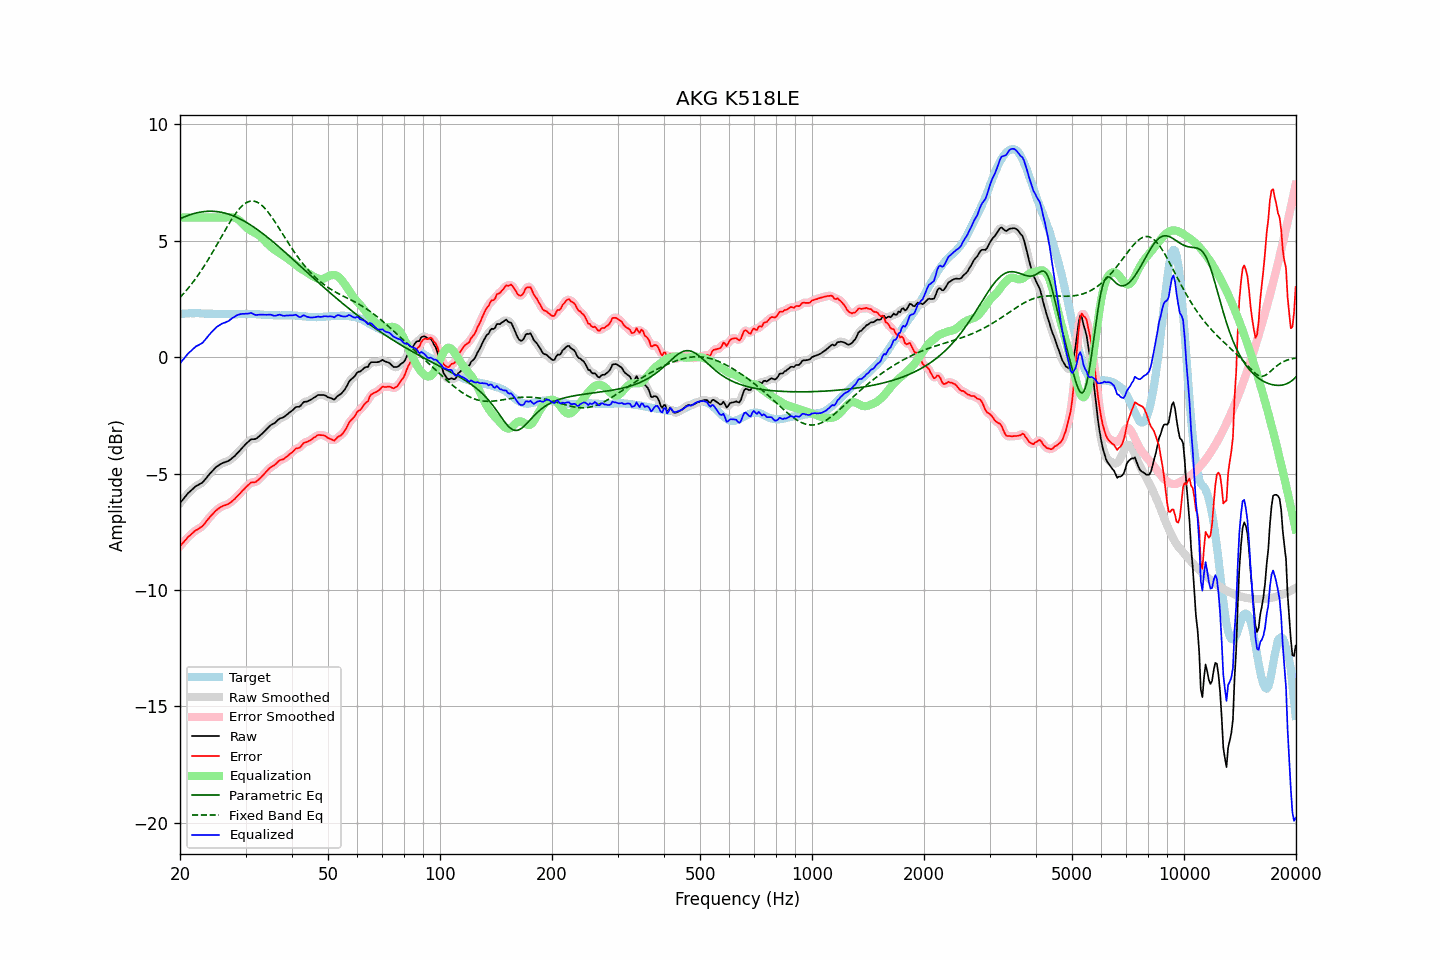

Data behind this chart, as committed beside it:
frequency, raw, error, smoothed, error_smoothed, equalization, parametric_eq, fixed_band_eq, equalized_raw, equalized_smoothed, target
20.00, -6.27, -8.12, -6.28, -8.13, 6.00, 5.94, 2.56, -0.27, -0.28, 1.85
20.20, -6.18, -8.04, -6.19, -8.05, 6.00, 5.98, 2.64, -0.18, -0.19, 1.86
20.40, -6.10, -7.97, -6.10, -7.96, 6.00, 6.01, 2.71, -0.10, -0.10, 1.87
20.61, -6.02, -7.89, -6.01, -7.89, 6.00, 6.04, 2.79, -0.02, -0.01, 1.87
20.81, -5.93, -7.81, -5.93, -7.81, 6.00, 6.06, 2.87, 0.07, 0.07, 1.88
21.02, -5.84, -7.72, -5.85, -7.74, 6.00, 6.09, 2.95, 0.16, 0.15, 1.88
21.23, -5.78, -7.67, -5.78, -7.67, 6.00, 6.11, 3.04, 0.22, 0.22, 1.89
21.44, -5.72, -7.61, -5.72, -7.61, 6.00, 6.14, 3.13, 0.28, 0.28, 1.89
21.66, -5.66, -7.54, -5.65, -7.54, 6.00, 6.16, 3.21, 0.34, 0.35, 1.89
21.87, -5.59, -7.48, -5.59, -7.49, 6.00, 6.18, 3.31, 0.41, 0.41, 1.89
22.09, -5.53, -7.43, -5.54, -7.44, 6.00, 6.19, 3.40, 0.47, 0.46, 1.90
22.31, -5.50, -7.40, -5.50, -7.39, 6.00, 6.21, 3.50, 0.50, 0.50, 1.90
22.54, -5.47, -7.35, -5.47, -7.35, 6.00, 6.22, 3.60, 0.53, 0.53, 1.89
22.76, -5.42, -7.30, -5.43, -7.31, 6.00, 6.24, 3.70, 0.58, 0.57, 1.88
22.99, -5.38, -7.26, -5.37, -7.25, 6.00, 6.25, 3.80, 0.62, 0.63, 1.88
23.22, -5.30, -7.18, -5.31, -7.18, 6.00, 6.26, 3.91, 0.70, 0.69, 1.88
23.45, -5.22, -7.09, -5.23, -7.09, 6.00, 6.26, 4.02, 0.78, 0.77, 1.87
23.69, -5.14, -7.00, -5.14, -7.00, 6.00, 6.27, 4.13, 0.86, 0.86, 1.87
23.92, -5.05, -6.92, -5.06, -6.92, 6.00, 6.27, 4.24, 0.95, 0.94, 1.86
24.16, -4.97, -6.84, -4.98, -6.84, 6.00, 6.27, 4.36, 1.03, 1.02, 1.86
24.40, -4.90, -6.77, -4.90, -6.76, 6.00, 6.27, 4.48, 1.10, 1.10, 1.86
24.65, -4.83, -6.69, -4.82, -6.69, 6.00, 6.27, 4.59, 1.17, 1.18, 1.86
24.89, -4.75, -6.62, -4.76, -6.62, 6.00, 6.26, 4.71, 1.25, 1.24, 1.86
25.14, -4.69, -6.56, -4.70, -6.56, 6.00, 6.25, 4.84, 1.31, 1.30, 1.86
25.39, -4.65, -6.51, -4.65, -6.50, 6.00, 6.24, 4.96, 1.35, 1.35, 1.85
25.65, -4.60, -6.46, -4.60, -6.46, 6.00, 6.23, 5.08, 1.40, 1.40, 1.85
25.91, -4.57, -6.42, -4.57, -6.42, 6.00, 6.22, 5.20, 1.43, 1.43, 1.85
26.16, -4.53, -6.38, -4.54, -6.39, 6.00, 6.20, 5.32, 1.47, 1.46, 1.85
26.43, -4.51, -6.36, -4.51, -6.36, 6.00, 6.19, 5.44, 1.49, 1.49, 1.85
26.69, -4.48, -6.33, -4.49, -6.34, 6.00, 6.17, 5.56, 1.52, 1.51, 1.85
26.96, -4.46, -6.31, -4.46, -6.31, 6.01, 6.15, 5.68, 1.54, 1.55, 1.85
27.23, -4.42, -6.26, -4.41, -6.26, 6.01, 6.13, 5.79, 1.60, 1.60, 1.85
27.50, -4.36, -6.21, -4.37, -6.21, 6.01, 6.10, 5.90, 1.65, 1.65, 1.85
27.77, -4.30, -6.15, -4.31, -6.15, 6.01, 6.07, 6.01, 1.70, 1.70, 1.85
28.05, -4.25, -6.10, -4.25, -6.09, 5.99, 6.05, 6.11, 1.73, 1.74, 1.85
28.33, -4.17, -6.02, -4.18, -6.02, 5.96, 6.02, 6.21, 1.79, 1.78, 1.84
28.62, -4.11, -5.95, -4.11, -5.95, 5.92, 5.99, 6.30, 1.82, 1.81, 1.84
28.90, -4.03, -5.89, -4.03, -5.88, 5.87, 5.95, 6.38, 1.84, 1.84, 1.85
29.19, -3.95, -5.81, -3.96, -5.81, 5.81, 5.92, 6.46, 1.85, 1.85, 1.85
29.48, -3.87, -5.73, -3.88, -5.73, 5.74, 5.88, 6.52, 1.86, 1.86, 1.85
29.78, -3.81, -5.67, -3.80, -5.66, 5.67, 5.84, 6.58, 1.86, 1.86, 1.86
30.08, -3.73, -5.59, -3.73, -5.59, 5.59, 5.80, 6.63, 1.87, 1.86, 1.86
30.38, -3.67, -5.52, -3.66, -5.52, 5.53, 5.76, 6.66, 1.87, 1.87, 1.86
30.68, -3.60, -5.46, -3.60, -5.45, 5.48, 5.72, 6.69, 1.88, 1.89, 1.86
30.99, -3.54, -5.39, -3.55, -5.41, 5.44, 5.68, 6.71, 1.90, 1.89, 1.86
31.30, -3.52, -5.38, -3.53, -5.38, 5.40, 5.63, 6.71, 1.88, 1.87, 1.85
31.61, -3.52, -5.38, -3.52, -5.37, 5.36, 5.58, 6.70, 1.84, 1.85, 1.85
31.93, -3.51, -5.37, -3.51, -5.36, 5.33, 5.54, 6.69, 1.81, 1.82, 1.85
32.24, -3.47, -5.31, -3.47, -5.32, 5.29, 5.49, 6.66, 1.81, 1.82, 1.84
32.57, -3.42, -5.25, -3.42, -5.26, 5.24, 5.44, 6.62, 1.82, 1.82, 1.84
32.89, -3.35, -5.19, -3.36, -5.19, 5.18, 5.39, 6.57, 1.83, 1.83, 1.84
33.22, -3.29, -5.12, -3.29, -5.12, 5.12, 5.34, 6.52, 1.83, 1.83, 1.83
33.55, -3.22, -5.05, -3.22, -5.05, 5.05, 5.28, 6.45, 1.82, 1.82, 1.82
33.89, -3.15, -4.97, -3.16, -4.97, 4.98, 5.23, 6.38, 1.82, 1.82, 1.81
34.23, -3.09, -4.90, -3.08, -4.89, 4.90, 5.17, 6.30, 1.82, 1.82, 1.81
34.57, -3.01, -4.82, -3.01, -4.82, 4.84, 5.12, 6.21, 1.82, 1.82, 1.81
34.92, -2.95, -4.75, -2.95, -4.76, 4.77, 5.06, 6.12, 1.83, 1.82, 1.81
35.27, -2.90, -4.70, -2.90, -4.71, 4.71, 5.01, 6.02, 1.82, 1.81, 1.81
35.62, -2.86, -4.67, -2.86, -4.66, 4.65, 4.95, 5.92, 1.79, 1.79, 1.80
35.97, -2.82, -4.63, -2.82, -4.62, 4.60, 4.89, 5.82, 1.78, 1.78, 1.80
... 635 more rows
